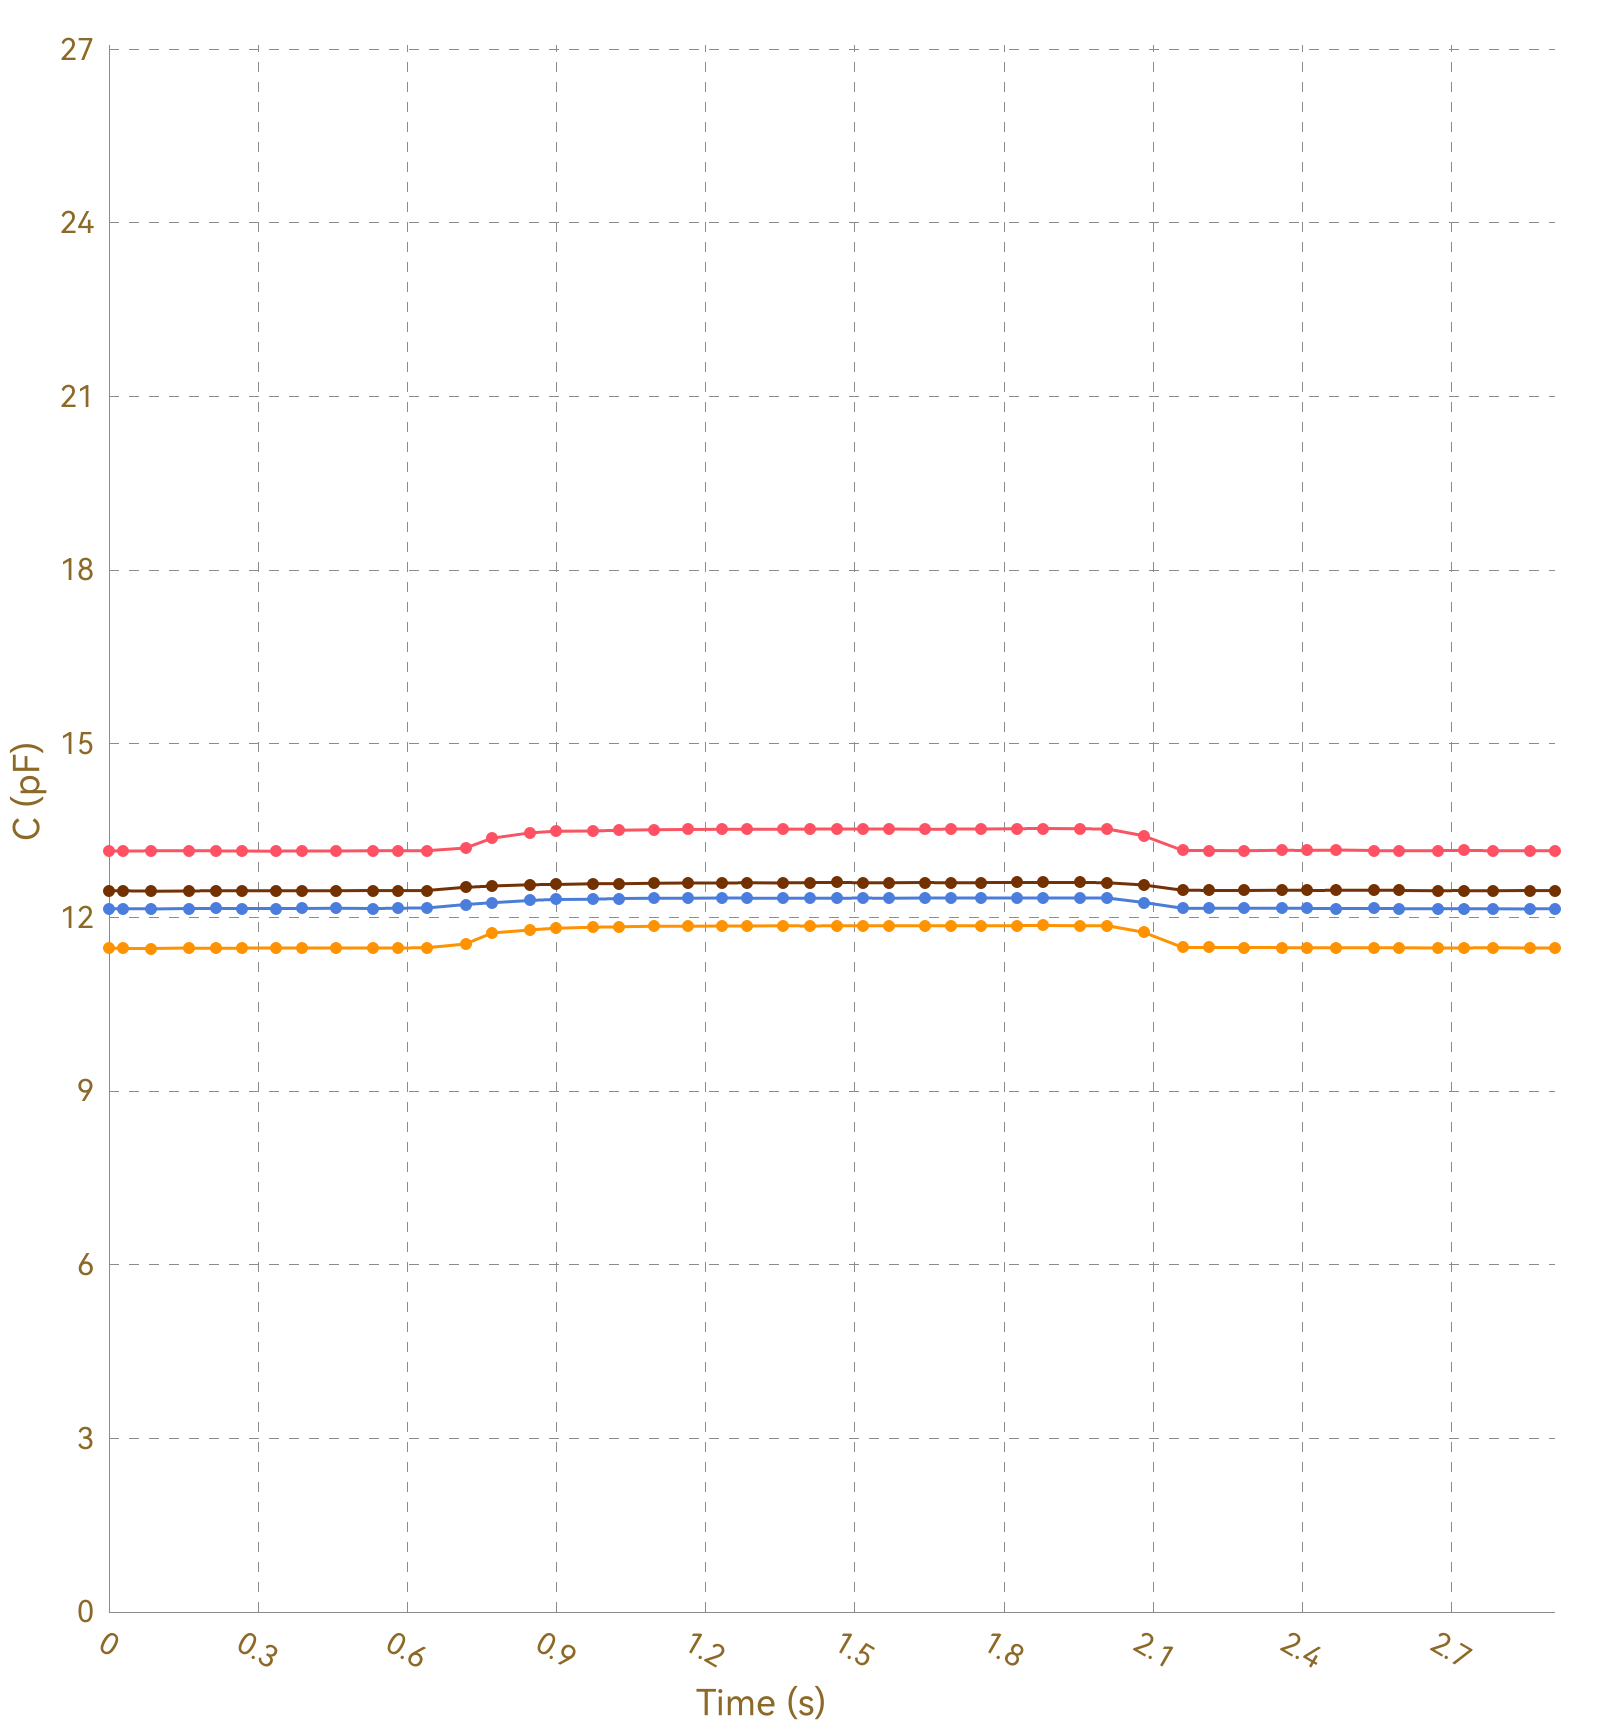

Data behind this chart, as committed beside it:
, Ch1, , Ch2, , Ch3, , Ch4, , Ch5, , Ch6, , Ch7, , Ch8, 
Time (s), C (pF), ΔC/C0 (%), C (pF), ΔC/C0 (%), C (pF), ΔC/C0 (%), C (pF), ΔC/C0 (%), C (pF), ΔC/C0 (%), C (pF), ΔC/C0 (%), C (pF), ΔC/C0 (%), C (pF), ΔC/C0 (%)
0.029, 13.15, 0.0000, 11.47, 0.0000, 12.15, 0.0000, 12.46, 0.0000, OL, OL, OL, OL, OL, OL, 0.0000, 0.0000
0.032, 13.15, 0.0000, 11.47, 0.0000, 12.15, 0.0000, 12.46, 0.0000, OL, OL, OL, OL, OL, OL, 0.0000, 0.0000
0.034, 13.15, 0.0000, 11.47, 0.0000, 12.15, 0.0000, 12.46, 0.0000, OL, OL, OL, OL, OL, OL, 0.0000, 0.0000
0.037, 13.15, 0.0000, 11.47, 0.0000, 12.15, 0.0000, 12.46, 0.0000, OL, OL, OL, OL, OL, OL, 0.0000, 0.0000
0.043, 13.15, 0.0000, 11.47, 0.0000, 12.15, 0.0000, 12.46, 0.0000, OL, OL, OL, OL, OL, OL, 0.0000, 0.0000
0.073, 13.15, 0.0000, 11.47, 0.0000, 12.15, 0.0000, 12.46, 0.0000, OL, OL, OL, OL, OL, OL, 0.0000, 0.0000
0.077, 13.15, 0.0000, 11.46, 0.0000, 12.15, 0.0000, 12.46, 0.0000, OL, OL, OL, OL, OL, OL, 0.0000, 0.0000
0.085, 13.15, 0.0000, 11.47, 0.0000, 12.15, 0.0000, 12.46, 0.0000, OL, OL, OL, OL, OL, OL, 0.0000, 0.0000
0.088, 13.15, 0.0000, 11.46, 0.0000, 12.15, 0.0000, 12.46, 0.0000, OL, OL, OL, OL, OL, OL, 0.0000, 0.0000
0.121, 13.15, 0.0000, 11.47, 0.0000, 12.15, 0.0000, 12.46, 0.0000, OL, OL, OL, OL, OL, OL, 0.0000, 0.0000
0.124, 13.15, 0.0000, 11.47, 0.0000, 12.15, 0.0000, 12.46, 0.0000, OL, OL, OL, OL, OL, OL, 0.0000, 0.0000
0.127, 13.15, 0.0000, 11.47, 0.0000, 12.15, 0.0000, 12.46, 0.0000, OL, OL, OL, OL, OL, OL, 0.0000, 0.0000
0.130, 13.15, 0.0000, 11.47, 0.0000, 12.16, 0.0000, 12.46, 0.0000, OL, OL, OL, OL, OL, OL, 0.0000, 0.0000
0.160, 13.15, 0.0000, 11.46, 0.0000, 12.15, 0.0000, 12.46, 0.0000, OL, OL, OL, OL, OL, OL, 0.0000, 0.0000
0.163, 13.15, 0.0000, 11.47, 0.0000, 12.16, 0.0000, 12.47, 0.0000, OL, OL, OL, OL, OL, OL, 0.0000, 0.0000
0.166, 13.15, 0.0000, 11.47, 0.0000, 12.15, 0.0000, 12.46, 0.0000, OL, OL, OL, OL, OL, OL, 0.0000, 0.0000
0.180, 13.15, 0.0000, 11.47, 0.0000, 12.15, 0.0000, 12.46, 0.0000, OL, OL, OL, OL, OL, OL, 0.0000, 0.0000
0.182, 13.15, 0.0000, 11.47, 0.0000, 12.15, 0.0000, 12.46, 0.0000, OL, OL, OL, OL, OL, OL, 0.0000, 0.0000
0.184, 13.15, 0.0000, 11.46, 0.0000, 12.15, 0.0000, 12.46, 0.0000, OL, OL, OL, OL, OL, OL, 0.0000, 0.0000
0.215, 13.15, 0.0000, 11.47, 0.0000, 12.15, 0.0000, 12.46, 0.0000, OL, OL, OL, OL, OL, OL, 0.0000, 0.0000
0.220, 13.15, 0.0000, 11.47, 0.0000, 12.15, 0.0000, 12.46, 0.0000, OL, OL, OL, OL, OL, OL, 0.0000, 0.0000
0.227, 13.15, 0.0000, 11.47, 0.0000, 12.16, 0.0000, 12.46, 0.0000, OL, OL, OL, OL, OL, OL, 0.0000, 0.0000
0.229, 13.15, 0.0000, 11.47, 0.0000, 12.15, 0.0000, 12.46, 0.0000, OL, OL, OL, OL, OL, OL, 0.0000, 0.0000
0.258, 13.15, 0.0000, 11.47, 0.0000, 12.15, 0.0000, 12.46, 0.0000, OL, OL, OL, OL, OL, OL, 0.0000, 0.0000
0.262, 13.15, 0.0000, 11.47, 0.0000, 12.15, 0.0000, 12.46, 0.0000, OL, OL, OL, OL, OL, OL, 0.0000, 0.0000
0.264, 13.15, 0.0000, 11.47, 0.0000, 12.15, 0.0000, 12.46, 0.0000, OL, OL, OL, OL, OL, OL, 0.0000, 0.0000
0.267, 13.15, 0.0000, 11.47, 0.0000, 12.16, 0.0000, 12.46, 0.0000, OL, OL, OL, OL, OL, OL, 0.0000, 0.0000
0.297, 13.15, 0.0000, 11.47, 0.0000, 12.15, 0.0000, 12.46, 0.0000, OL, OL, OL, OL, OL, OL, 0.0000, 0.0000
0.300, 13.15, 0.0000, 11.47, 0.0000, 12.16, 0.0000, 12.47, 0.0000, OL, OL, OL, OL, OL, OL, 0.0000, 0.0000
0.303, 13.15, 0.0000, 11.47, 0.0000, 12.16, 0.0000, 12.46, 0.0000, OL, OL, OL, OL, OL, OL, 0.0000, 0.0000
0.305, 13.15, 0.0000, 11.47, 0.0000, 12.15, 0.0000, 12.46, 0.0000, OL, OL, OL, OL, OL, OL, 0.0000, 0.0000
0.336, 13.15, 0.0000, 11.47, 0.0000, 12.15, 0.0000, 12.46, 0.0000, OL, OL, OL, OL, OL, OL, 0.0000, 0.0000
0.339, 13.15, 0.0000, 11.47, 0.0000, 12.16, 0.0000, 12.46, 0.0000, OL, OL, OL, OL, OL, OL, 0.0000, 0.0000
0.348, 13.15, 0.0000, 11.47, 0.0000, 12.16, 0.0000, 12.46, 0.0000, OL, OL, OL, OL, OL, OL, 0.0000, 0.0000
0.352, 13.15, 0.0000, 11.47, 0.0000, 12.15, 0.0000, 12.46, 0.0000, OL, OL, OL, OL, OL, OL, 0.0000, 0.0000
0.382, 13.15, 0.0000, 11.47, 0.0000, 12.16, 0.0000, 12.46, 0.0000, OL, OL, OL, OL, OL, OL, 0.0000, 0.0000
0.385, 13.15, 0.0000, 11.47, 0.0000, 12.15, 0.0000, 12.46, 0.0000, OL, OL, OL, OL, OL, OL, 0.0000, 0.0000
0.388, 13.15, 0.0000, 11.47, 0.0000, 12.15, 0.0000, 12.46, 0.0000, OL, OL, OL, OL, OL, OL, 0.0000, 0.0000
0.417, 13.15, 0.0000, 11.47, 0.0000, 12.15, 0.0000, 12.47, 0.0000, OL, OL, OL, OL, OL, OL, 0.0000, 0.0000
0.421, 13.15, 0.0000, 11.47, 0.0000, 12.15, 0.0000, 12.46, 0.0000, OL, OL, OL, OL, OL, OL, 0.0000, 0.0000
0.423, 13.15, 0.0000, 11.47, 0.0000, 12.16, 0.0000, 12.47, 0.0000, OL, OL, OL, OL, OL, OL, 0.0000, 0.0000
0.425, 13.15, 0.0000, 11.47, 0.0000, 12.15, 0.0000, 12.47, 0.0000, OL, OL, OL, OL, OL, OL, 0.0000, 0.0000
0.456, 13.15, 0.0000, 11.47, 0.0000, 12.16, 0.0000, 12.46, 0.0000, OL, OL, OL, OL, OL, OL, 0.0000, 0.0000
0.459, 13.15, 0.0000, 11.47, 0.0000, 12.16, 0.0000, 12.46, 0.0000, OL, OL, OL, OL, OL, OL, 0.0000, 0.0000
0.462, 13.15, 0.0000, 11.47, 0.0000, 12.15, 0.0000, 12.46, 0.0000, OL, OL, OL, OL, OL, OL, 0.0000, 0.0000
0.470, 13.15, 0.0000, 11.47, 0.0000, 12.16, 0.0000, 12.46, 0.0000, OL, OL, OL, OL, OL, OL, 0.0000, 0.0000
0.499, 13.15, 0.0000, 11.47, 0.0000, 12.15, 0.0000, 12.47, 0.0000, OL, OL, OL, OL, OL, OL, 0.0000, 0.0000
0.503, 13.15, 0.0000, 11.47, 0.0000, 12.16, 0.0000, 12.47, 0.0000, OL, OL, OL, OL, OL, OL, 0.0000, 0.0000
0.505, 13.15, 0.0000, 11.47, 0.0000, 12.16, 0.0000, 12.47, 0.0000, OL, OL, OL, OL, OL, OL, 0.0000, 0.0000
0.531, 13.15, 0.0000, 11.47, 0.0000, 12.16, 0.0000, 12.46, 0.0000, OL, OL, OL, OL, OL, OL, 0.0000, 0.0000
0.533, 13.15, 0.0000, 11.48, 0.0000, 12.15, 0.0000, 12.47, 0.0000, OL, OL, OL, OL, OL, OL, 0.0000, 0.0000
0.559, 13.15, 0.0000, 11.47, 0.0000, 12.16, 0.0000, 12.46, 0.0000, OL, OL, OL, OL, OL, OL, 0.0000, 0.0000
0.561, 13.15, 0.0000, 11.48, 0.0000, 12.16, 0.0000, 12.46, 0.0000, OL, OL, OL, OL, OL, OL, 0.0000, 0.0000
0.579, 13.15, 0.0000, 11.47, 0.0000, 12.16, 0.0000, 12.46, 0.0000, OL, OL, OL, OL, OL, OL, 0.0000, 0.0000
0.582, 13.15, 0.0000, 11.47, 0.0000, 12.15, 0.0000, 12.46, 0.0000, OL, OL, OL, OL, OL, OL, 0.0000, 0.0000
0.588, 13.15, 0.0000, 11.47, 0.0000, 12.15, 0.0000, 12.46, 0.0000, OL, OL, OL, OL, OL, OL, 0.0000, 0.0000
0.590, 13.15, 0.0000, 11.47, 0.0000, 12.16, 0.0000, 12.47, 0.0000, OL, OL, OL, OL, OL, OL, 0.0000, 0.0000
0.595, 13.15, 0.0000, 11.47, 0.0000, 12.16, 0.0000, 12.47, 0.0000, OL, OL, OL, OL, OL, OL, 0.0000, 0.0000
0.599, 13.15, 0.0000, 11.47, 0.0000, 12.16, 0.0000, 12.47, 0.0000, OL, OL, OL, OL, OL, OL, 0.0000, 0.0000
... 240 more rows
